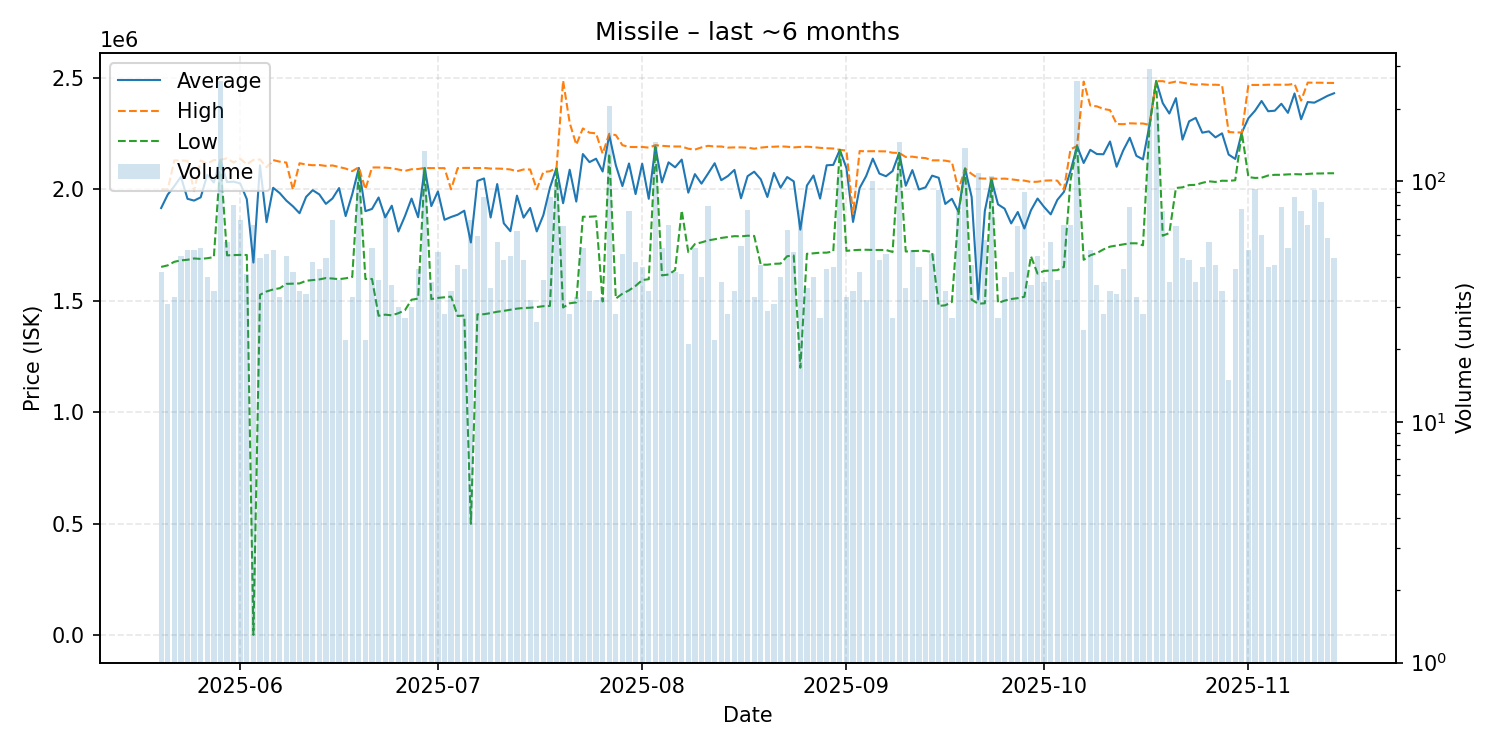

Data behind this chart, as committed beside it:
date, average, highest, lowest, order_count, volume
2025-05-20, 1916024, 2000000, 1652000, 41, 42
2025-05-21, 1976355, 1999000, 1659000, 23, 31
2025-05-22, 2014364, 2130000, 1675000, 32, 33
2025-05-23, 2056082, 2129000, 1681500, 45, 49
2025-05-24, 1957423, 2128000, 1684000, 48, 52
2025-05-25, 1949404, 1992000, 1690000, 49, 52
2025-05-26, 1963962, 2129000, 1688000, 38, 53
2025-05-27, 2064925, 2115000, 1691000, 40, 40
2025-05-28, 2030571, 2131000, 1696000, 35, 35
2025-05-29, 2132000, 2132000, 2132000, 51, 260
2025-05-30, 2032464, 2139000, 1704000, 46, 56
2025-05-31, 2034375, 2120000, 1705000, 43, 80
2025-06-01, 2026391, 2137000, 1706000, 54, 69
2025-06-02, 1955829, 2112000, 1705500, 41, 41
2025-06-03, 1671550, 2132000, 2132, 47, 66
2025-06-04, 2107375, 2134000, 1527000, 40, 48
2025-06-05, 1852860, 2099000, 1542000, 41, 50
2025-06-06, 2006808, 2131000, 1551000, 46, 52
2025-06-07, 1982879, 2124000, 1556500, 28, 33
2025-06-08, 1949429, 2120000, 1576000, 43, 49
2025-06-09, 1923738, 1998000, 1577000, 35, 42
2025-06-10, 1892803, 2117000, 1578000, 35, 35
2025-06-11, 1966000, 2111000, 1590000, 32, 34
2025-06-12, 1996152, 2108000, 1593000, 34, 46
2025-06-13, 1977279, 2109000, 1596000, 32, 43
2025-06-14, 1934812, 2105000, 1602000, 38, 48
2025-06-15, 1958884, 2107000, 1600000, 54, 69
2025-06-16, 2005590, 2100000, 1597000, 33, 39
2025-06-17, 1880000, 2093000, 1601000, 20, 22
2025-06-18, 1977879, 2081500, 1607000, 33, 33
2025-06-19, 2096000, 2099000, 2083500, 36, 102
2025-06-20, 1902091, 2000000, 1598000, 20, 22
2025-06-21, 1912038, 2098000, 1598000, 37, 53
2025-06-22, 1963462, 2098000, 1433000, 38, 39
2025-06-23, 1874189, 2097000, 1438000, 49, 74
2025-06-24, 1926541, 2095000, 1435000, 35, 37
2025-06-25, 1810767, 2089000, 1444500, 29, 30
2025-06-26, 1880000, 2082500, 1458000, 27, 27
2025-06-27, 1958567, 2090000, 1505000, 25, 30
2025-06-28, 1874837, 2091000, 1510000, 40, 43
2025-06-29, 2095000, 2096000, 2095000, 39, 134
2025-06-30, 1924737, 2095000, 1508000, 37, 38
2025-07-01, 1990431, 2095000, 1513000, 36, 51
2025-07-02, 1863321, 2095000, 1516000, 28, 28
2025-07-03, 1875971, 2000000, 1519000, 29, 35
2025-07-04, 1886133, 2095000, 1432000, 39, 45
2025-07-05, 1904116, 2096000, 1434000, 41, 43
2025-07-06, 1761580, 2096000, 500000, 53, 69
2025-07-07, 2037678, 2095000, 1439500, 37, 59
2025-07-08, 2048791, 2096000, 1440000, 41, 86
2025-07-09, 1873444, 2093000, 1445000, 35, 36
2025-07-10, 2023696, 2093000, 1451000, 27, 56
2025-07-11, 1847638, 2092000, 1455000, 39, 47
2025-07-12, 1812286, 2089000, 1460000, 41, 49
2025-07-13, 1971742, 2081000, 1465000, 50, 62
2025-07-14, 1873021, 2089000, 1468000, 36, 47
2025-07-15, 1916469, 2089000, 1469000, 32, 32
2025-07-16, 1811269, 2000000, 1472000, 26, 26
2025-07-17, 1883897, 2077500, 1476000, 38, 39
2025-07-18, 2006919, 2081000, 1477000, 34, 86
... 119 more rows
